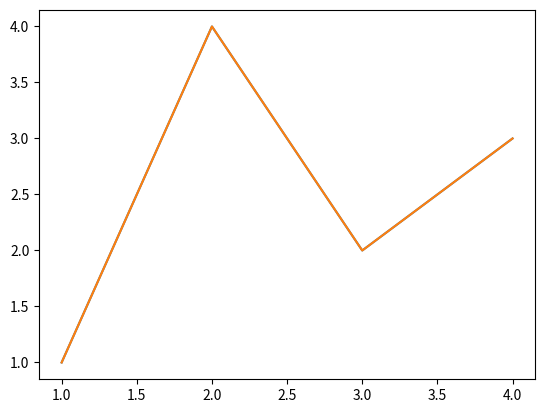

Python code for this plot:
import matplotlib.pyplot as plt
import numpy as np

fig, ax = plt.subplots()  # Create a figure containing a single axes.
ax.plot([1, 2, 3, 4], [1, 4, 2, 3])  # Plot some data on the axes.
plt.plot([1, 2, 3, 4], [1, 4, 2, 3])  # Matplotlib plot.